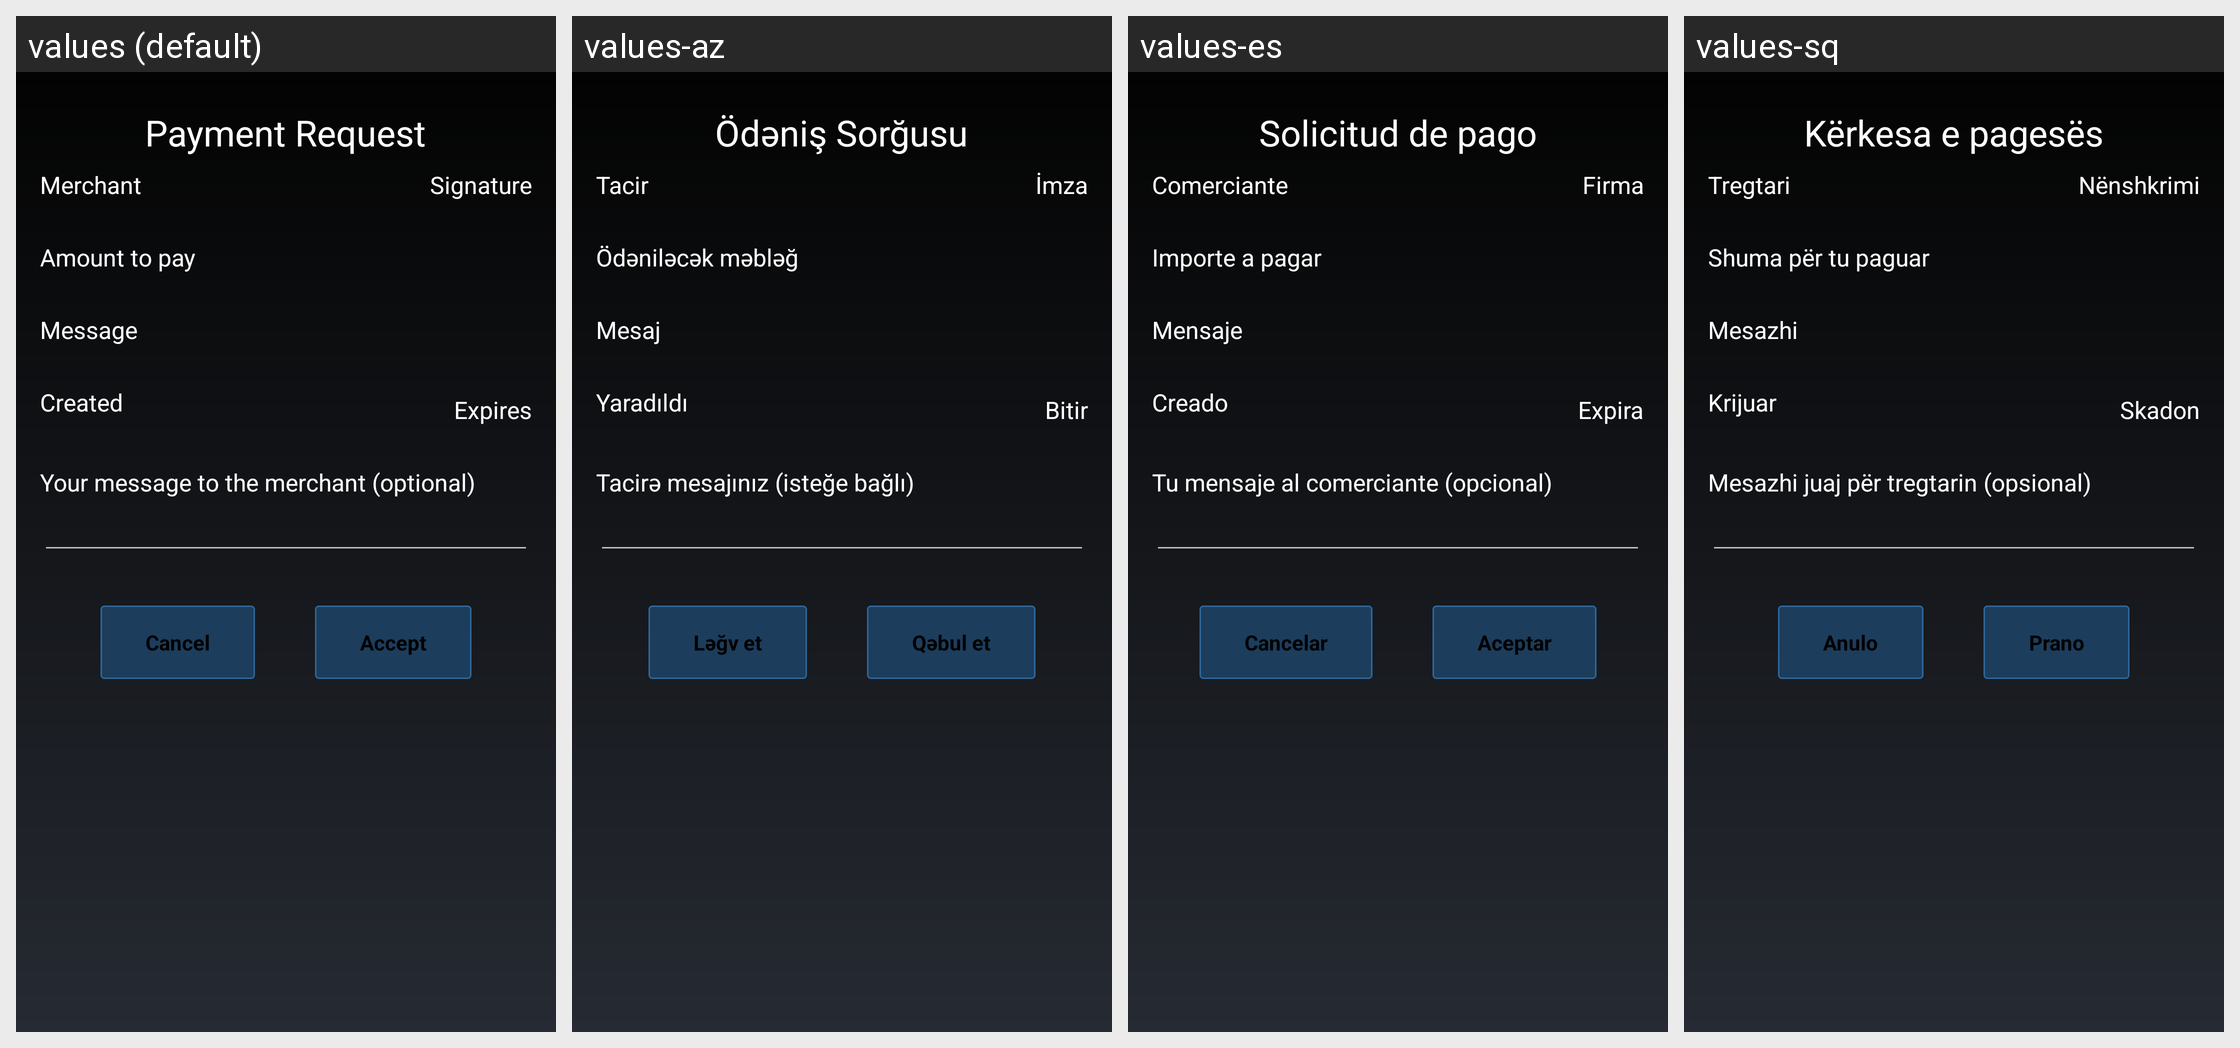

Locale-by-locale string values for the Android screen shown in this grid:
Android screen res/layout/verify_payment_request_activity.xml rendered under 4 locales, left to right: values (default), values-az, values-es, values-sq. Device: Nexus 5 (rendered at 1080×1920; each locale shown at half size, 540×960, under a caption strip naming it); theme MyceliumModern.
Other locales in the repository, not shown: values-bg, values-cs, values-da, values-de, values-el, values-fil, values-fr, values-in, values-it, values-iw, values-ja, values-ko, values-nl, values-pl, values-pt, values-ro, values-ru, values-sk, values-sl, values-sv, values-tr, values-uk, values-vi, values-zh, values-zh-rTW.
Strings drawn on this screen, with the default value and each locale's value (text and hints the layout hard-codes, and strings that could not be matched under every locale, appear in the picture but are not listed):

payment_request_title
  values: Payment Request
  values-az: Ödəniş Sorğusu
  values-es: Solicitud de pago
  values-sq: Kërkesa e pagesës

payment_request_merchant
  values: Merchant
  values-az: Tacir
  values-es: Comerciante
  values-sq: Tregtari

payment_request_signature
  values: Signature
  values-az: İmza
  values-es: Firma
  values-sq: Nënshkrimi

payment_request_amount_to_pay
  values: Amount to pay
  values-az: Ödəniləcək məbləğ
  values-es: Importe a pagar
  values-sq: Shuma për tu paguar

payment_request_message
  values: Message
  values-az: Mesaj
  values-es: Mensaje
  values-sq: Mesazhi

payment_request_created
  values: Created
  values-az: Yaradıldı
  values-es: Creado
  values-sq: Krijuar

payment_request_expires
  values: Expires
  values-az: Bitir
  values-es: Expira
  values-sq: Skadon

payment_request_message_to_merchant
  values: Your message to the merchant (optional)
  values-az: Tacirə mesajınız (isteğe bağlı)
  values-es: Tu mensaje al comerciante (opcional)
  values-sq: Mesazhi juaj për tregtarin (opsional)

cancel
  values: Cancel
  values-az: Ləğv et
  values-es: Cancelar
  values-sq: Anulo

accept
  values: Accept
  values-az: Qəbul et
  values-es: Aceptar
  values-sq: Prano
